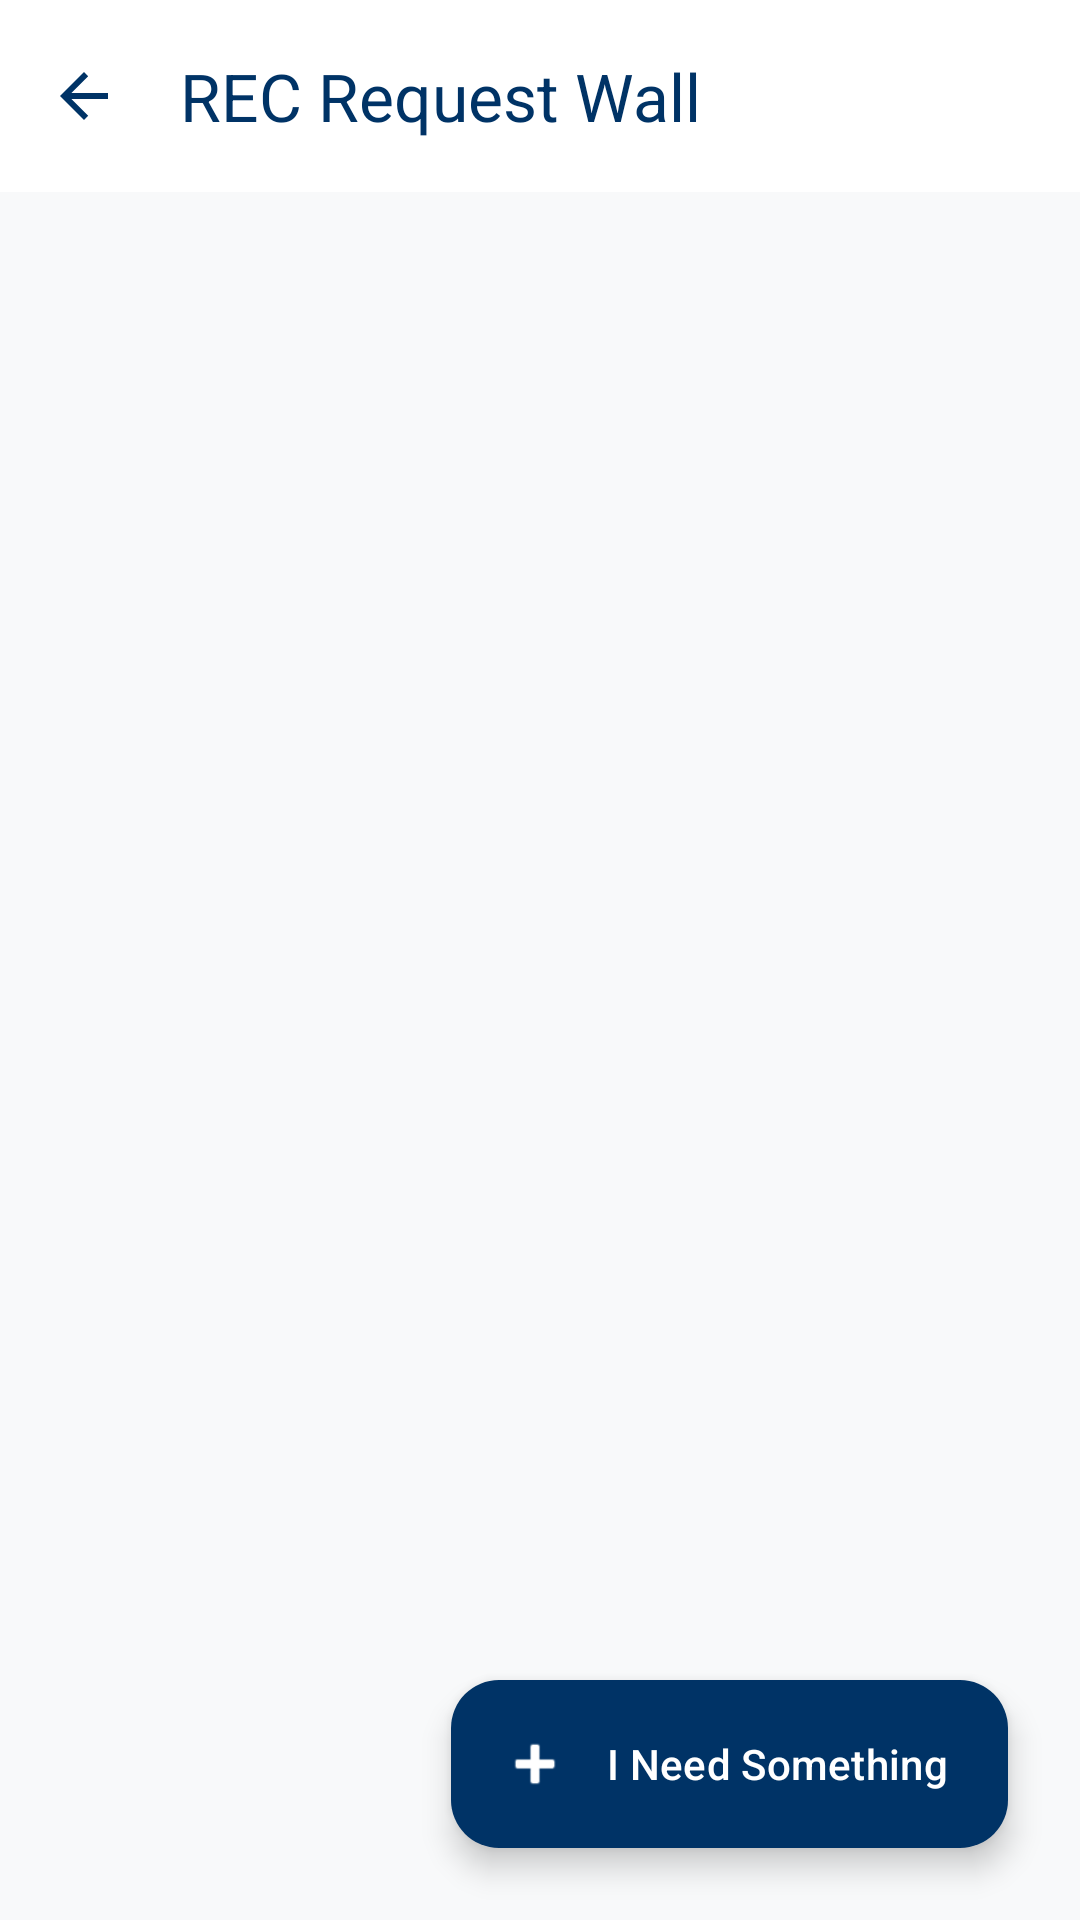

Reconstruct the res/layout file that produces this screen, plus the resources it refers to.
<!-- AndroidManifest.xml: application theme Theme.CollegeMarketplace -->
<!-- res/layout/activity_requests_wall.xml -->
<?xml version="1.0" encoding="utf-8"?>
<androidx.coordinatorlayout.widget.CoordinatorLayout
    xmlns:android="http://schemas.android.com/apk/res/android"
    xmlns:app="http://schemas.android.com/apk/res-auto"
    xmlns:tools="http://schemas.android.com/tools"
    android:layout_width="match_parent"
    android:layout_height="match_parent"
    android:background="#F8F9FA"
    android:fitsSystemWindows="true">

    <com.google.android.material.appbar.AppBarLayout
        android:layout_width="match_parent"
        android:layout_height="wrap_content"
        android:background="@color/white"
        app:elevation="0dp">

        <com.google.android.material.appbar.MaterialToolbar
            android:id="@+id/toolbarWall"
            android:layout_width="match_parent"
            android:layout_height="?attr/actionBarSize"
            app:title="REC Request Wall"
            app:titleTextColor="@color/rec_blue"
            app:navigationIcon="?attr/homeAsUpIndicator"
            app:navigationIconTint="@color/rec_blue" />
    </com.google.android.material.appbar.AppBarLayout>

    <androidx.constraintlayout.widget.ConstraintLayout
        android:layout_width="match_parent"
        android:layout_height="match_parent"
        app:layout_behavior="@string/appbar_scrolling_view_behavior">

        <LinearLayout
            android:id="@+id/layoutEmpty"
            android:layout_width="wrap_content"
            android:layout_height="wrap_content"
            android:gravity="center"
            android:orientation="vertical"
            android:visibility="gone"
            app:layout_constraintBottom_toBottomOf="parent"
            app:layout_constraintEnd_toEndOf="parent"
            app:layout_constraintStart_toStartOf="parent"
            app:layout_constraintTop_toTopOf="parent">

            <ImageView
                android:layout_width="120dp"
                android:layout_height="120dp"
                android:alpha="0.5"
                android:src="@android:drawable/ic_menu_search"
                app:tint="#CCCCCC" />

            <TextView
                android:layout_width="wrap_content"
                android:layout_height="wrap_content"
                android:layout_marginTop="16dp"
                android:text="No active requests"
                android:textColor="#9E9E9E"
                android:textSize="16sp"
                android:textStyle="bold" />

            <TextView
                android:layout_width="wrap_content"
                android:layout_height="wrap_content"
                android:text="Be the first to ask for something!"
                android:textColor="#9E9E9E"
                android:textSize="12sp" />
        </LinearLayout>

        <androidx.recyclerview.widget.RecyclerView
            android:id="@+id/rvRequests"
            android:layout_width="match_parent"
            android:layout_height="match_parent"
            android:clipToPadding="false"
            android:padding="8dp"
            tools:listitem="@android:layout/simple_list_item_2" />

        <com.google.android.material.floatingactionbutton.ExtendedFloatingActionButton
            android:id="@+id/fabPostRequest"
            android:layout_width="wrap_content"
            android:layout_height="wrap_content"
            android:layout_margin="24dp"
            android:text="I Need Something"
            android:textColor="@color/white"
            app:backgroundTint="@color/rec_blue"
            app:icon="@android:drawable/ic_input_add"
            app:iconTint="@color/white"
            app:layout_constraintBottom_toBottomOf="parent"
            app:layout_constraintEnd_toEndOf="parent" />

    </androidx.constraintlayout.widget.ConstraintLayout>

</androidx.coordinatorlayout.widget.CoordinatorLayout>
<!-- resources referenced by this layout -->
<resources>
  <color name="rec_blue">#003366</color>
  <color name="white">#FFFFFFFF</color>
  <style name="Theme.CollegeMarketplace" parent="Base.Theme.CollegeMarketplace" />
  <style name="Base.Theme.CollegeMarketplace" parent="Theme.Material3.DayNight.NoActionBar">
          
          
      </style>
</resources>
